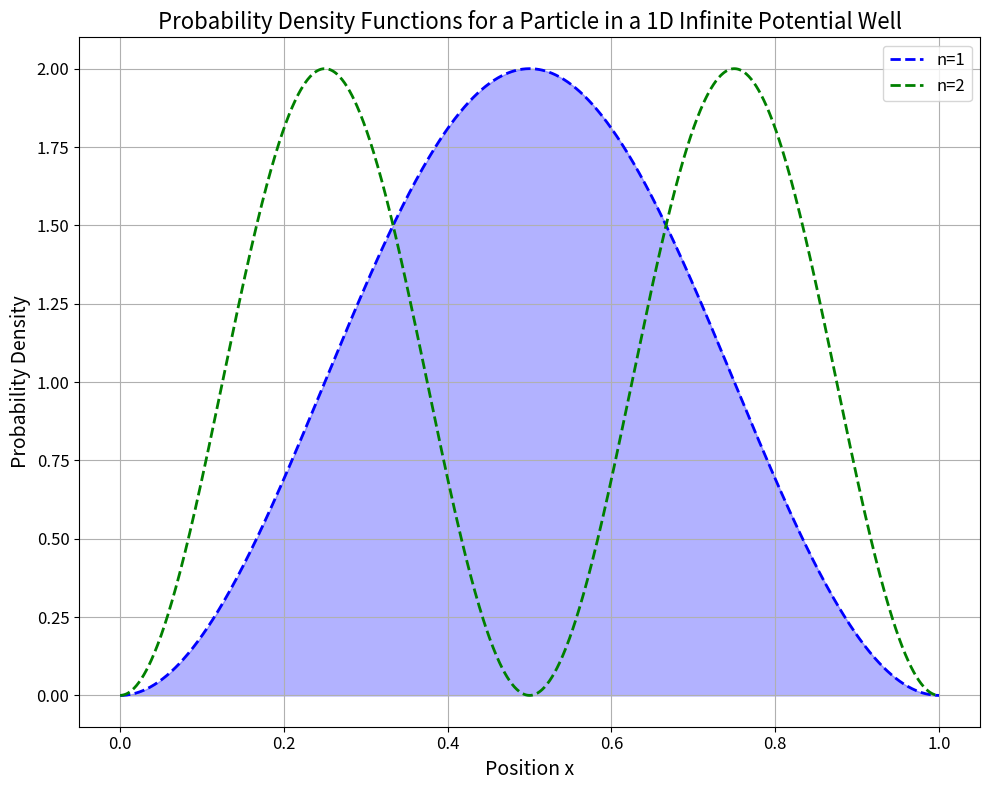

Write Python code to recreate this figure.
import numpy as np
import matplotlib.pyplot as plt

# Define the parameters
a = 1  # Width of the well, you can change this as needed
x = np.linspace(0, a, 1000)  # Range of x values from 0 to a

# Define the wave function
def psi_n(x, n):
    return np.sqrt(2/a) * np.sin(n * np.pi * x / a)

# Define the probability density function
def pdf_n(x, n):
    result = psi_n(x, n)**2
    return result

plt.figure(figsize=(10,8))
colors = ['blue', 'green']  # Colors for the lines
for n, color in zip(range(1, 3), colors):
    plt.plot(x, pdf_n(x, n), label=f'n={n}', color=color, linewidth=2, linestyle='--')

plt.xlabel('Position x', fontsize=14)
plt.ylabel('Probability Density', fontsize=14)
# Adding a filled area under the n=1 curve for a better visual representation
plt.fill_between(x, pdf_n(x, 1), color='blue', alpha=0.3)
# Enhancements for better visualization and understanding
plt.title('Probability Density Functions for a Particle in a 1D Infinite Potential Well', fontsize=16)
plt.legend(fontsize=12)
plt.grid(True)
plt.xticks(fontsize=12)
plt.yticks(fontsize=12)
plt.tight_layout()  # Adjusts subplot params for a nice fit
plt.show()

